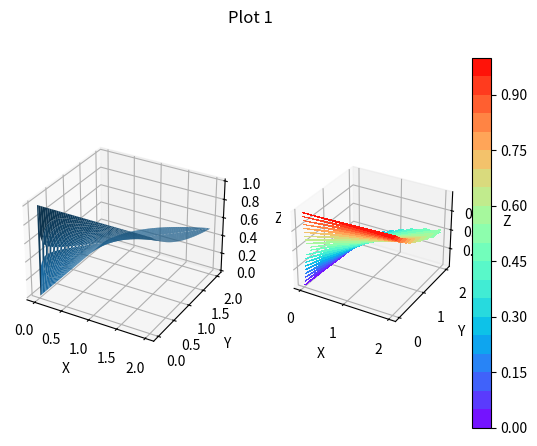
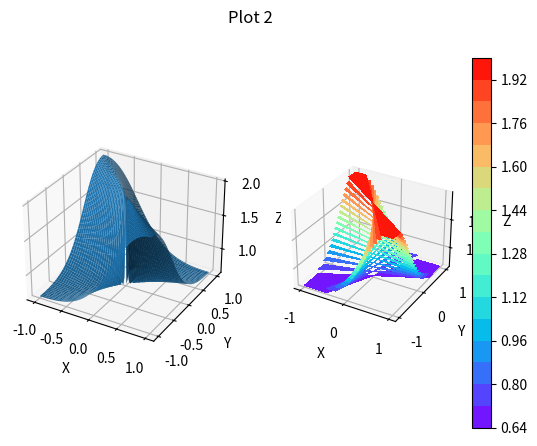
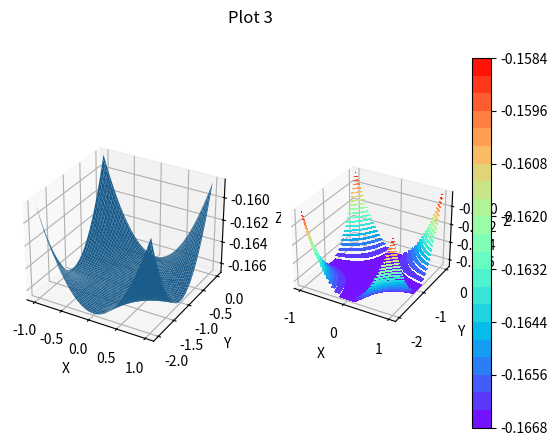
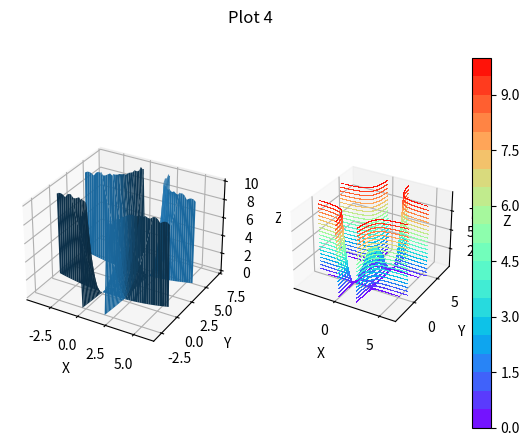
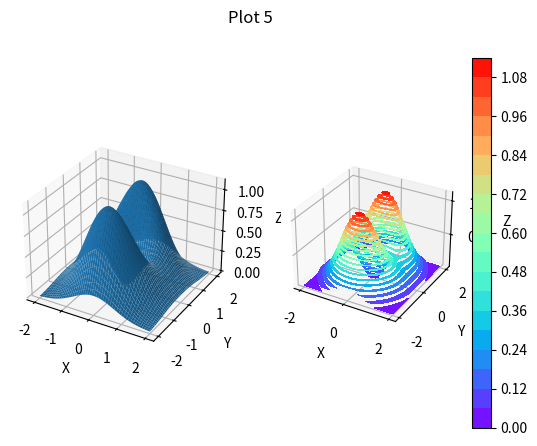
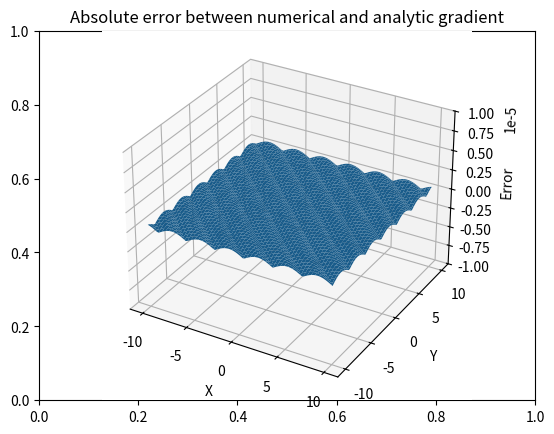
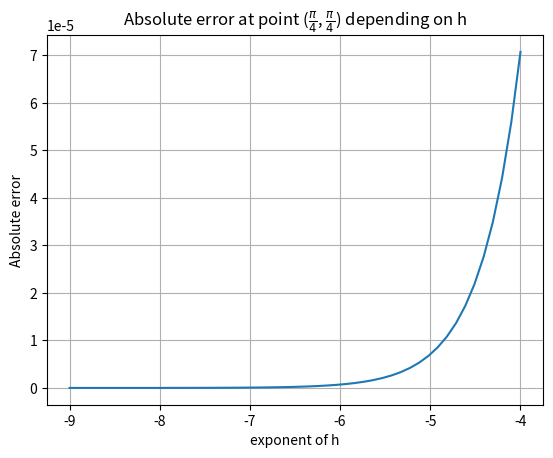
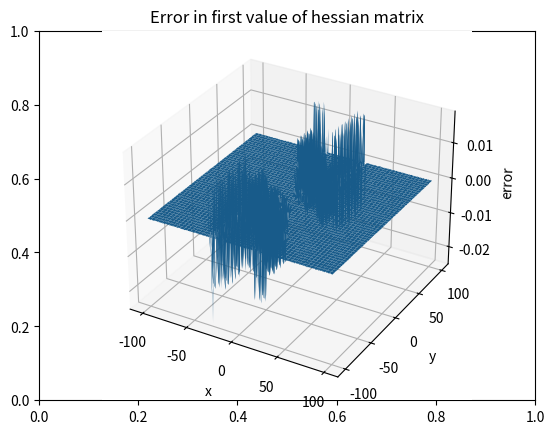
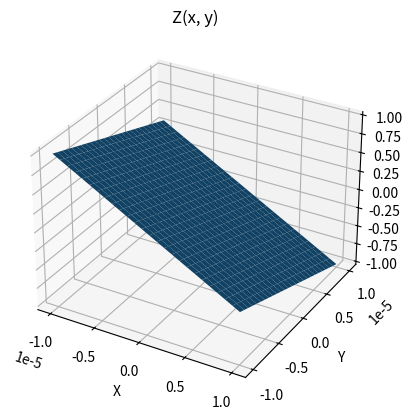
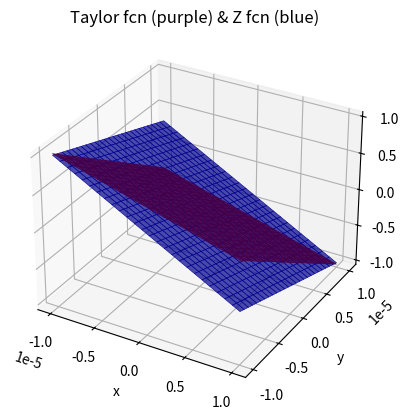
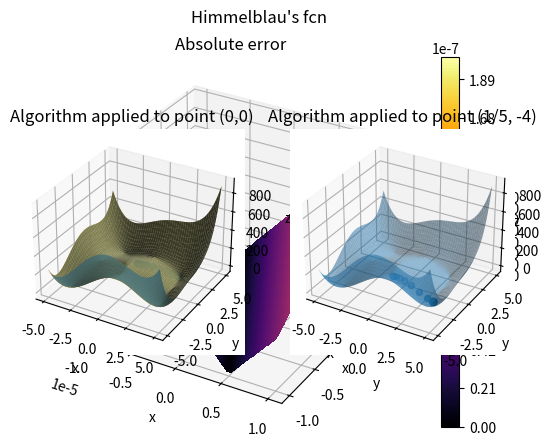

These charts were generated, in order, by the following Python code:
import numpy as np
import matplotlib.pyplot as plt
from scipy.optimize import fsolve
from math import e, floor

# Please just look at the github. This format sucks so much

# Task 1


def f1(x, y):
    return (x ** 2 - x * y) / (x ** 2 - y ** 2)


def f2(x, y):
    return (x ** 2 + y ** 2) / (x ** 2 + x * y + y ** 2)


def f3(x, y):
    return (np.sin(x + x * y) - x - x * y) / (x ** 3 * (y + 1) ** 3)


def f4(x, y):
    return 8 * x * y - 4 * x ** 2 * y - 2 * x * y ** 2 + x ** 2 * y ** 2


def f5(x, y):
    return (x ** 2 + 3 * y ** 2) * np.e ** (-x ** 2 - y ** 2)


def gen_z(f, x, y, width, res):
    X_, Y_ = np.meshgrid(np.linspace(x - width, x + width, res), np.linspace(y - width, y + width, res))

    Z_ = (f(X_, Y_))

    return X_, Y_, Z_


# setup
resolution = 100  # for most of the plots 100 resolution gives good enough results
resolution_4 = 1000  # for the 4th plot a higher resolution more clearly distinguishes the local extrema

X1, Y1, Z1 = gen_z(f1, 1, 1, 1, resolution)
X2, Y2, Z2 = gen_z(f2, 0, 0, 1, resolution)
X3, Y3, Z3 = gen_z(f3, 0, -1, 1, resolution)

X4, Y4, Z4 = gen_z(f4, 1, 2, 5, resolution_4)
Z4[Z4 > 10] = np.nan  # matplotlib limits are shit
Z4[Z4 < 0] = np.nan

X5, Y5, Z5 = gen_z(f5, 0, 0, 2, resolution)

# switches; makes it easy to switch from one plot to another :D

plot1 = 1
plot2 = 1
plot3 = 1
plot4 = 1
plot5 = 1

# prepares the plots for plotting if a switch is turned on

if plot1:  # no limit since function is undefined along x = y
    fig, axs = plt.subplots(1, 2, subplot_kw={'projection': '3d'})
    fig.suptitle("Plot 1")
    axs[0].set_xlabel("X")
    axs[0].set_ylabel("Y")
    axs[0].set_zlabel("Z")
    axs[1].set_xlabel("X")
    axs[1].set_ylabel("Y")
    axs[1].set_zlabel("Z")
    axs[0].plot_surface(X1, Y1, Z1)
    pcm = axs[1].contourf(X1, Y1, Z1, levels=20, cmap='rainbow')
    fig.colorbar(pcm, ax=axs[1])

if plot2:  # there is no limit here since there are multiple z-values for the same x,y
    fig, axs = plt.subplots(1, 2, subplot_kw={'projection': '3d'})
    fig.suptitle("Plot 2")
    axs[0].set_xlabel("X")
    axs[0].set_ylabel("Y")
    axs[0].set_zlabel("Z")
    axs[1].set_xlabel("X")
    axs[1].set_ylabel("Y")
    axs[1].set_zlabel("Z")
    axs[0].plot_surface(X2, Y2, Z2)
    pcm = axs[1].contourf(X2, Y2, Z2, levels=20, cmap='rainbow')
    fig.colorbar(pcm, ax=axs[1])

if plot3:  # looks like it has limit -1/6 but is actually undefined along y = x - 1
    fig, axs = plt.subplots(1, 2, subplot_kw={'projection': '3d'})
    fig.suptitle("Plot 3")
    axs[0].set_xlabel("X")
    axs[0].set_ylabel("Y")
    axs[0].set_zlabel("Z")
    axs[1].set_xlabel("X")
    axs[1].set_ylabel("Y")
    axs[1].set_zlabel("Z")
    axs[0].plot_surface(X3, Y3, Z3)
    pcm = axs[1].contourf(X3, Y3, Z3, levels=20, cmap='rainbow')
    fig.colorbar(pcm, ax=axs[1])

if plot4:  # local maximum at x,y = 1,2 which is best seen in the contour graph
    fig, axs = plt.subplots(1, 2, subplot_kw={'projection': '3d'})
    fig.suptitle("Plot 4")
    axs[0].set_xlabel("X")
    axs[0].set_ylabel("Y")
    axs[0].set_zlabel("Z")
    axs[1].set_xlabel("X")
    axs[1].set_ylabel("Y")
    axs[1].set_zlabel("Z")
    axs[0].plot_surface(X4, Y4, Z4)
    pcm = axs[1].contourf(X4, Y4, Z4, levels=20, cmap='rainbow')
    fig.colorbar(pcm, ax=axs[1])

if plot5:  # two local maxima at x=0 y=1,-1 and one minimum at the origin
    fig, axs = plt.subplots(1, 2, subplot_kw={'projection': '3d'})
    fig.suptitle("Plot 5")
    axs[0].set_xlabel("X")
    axs[0].set_ylabel("Y")
    axs[0].set_zlabel("Z")
    axs[1].set_xlabel("X")
    axs[1].set_ylabel("Y")
    axs[1].set_zlabel("Z")
    axs[0].plot_surface(X5, Y5, Z5)
    pcm = axs[1].contourf(X5, Y5, Z5, levels=20, cmap='rainbow')
    fig.colorbar(pcm, ax=axs[1])

plt.show()


# Task 2


def ddx(f, x, y, h):
    return (f(x+h, y)-f(x, y))/h


def ddy(f, x, y, h):
    return (f(x, y+h)-f(x, y))/h


def grad(f, x, y, h):  # returns the gradient of a function f at a point x, y by comparing with x+h, y+h
    return np.array([ddx(f, x, y, h), ddy(f, x, y, h)])


def hessian(f, x, y, h):
    """
    Calculates the numerical hessian of a generic function around a point (x, y)
    :param f: function to be analyzed
    :param x: x-value of point
    :param y: y-value of point
    :param h: small value to approximate derivative
    :return: hessian matrix for functio
    """
    dfxx = (ddx(f, x+h, y, h) - ddx(f, x, y, h))/h
    dfxy = (ddx(f, x, y+h, h) - ddx(f, x, y, h))/h
    # not necessary but can be nice to have anyway
    # dfyx = (ddy(f, x+h, y, h) - ddy(f, x, y, h))/h
    dfyy = (ddy(f, x, y+h, h) - ddy(f, x, y, h))/h

    return np.array([[dfxx, dfxy], [dfxy, dfyy]])


def func(x, y):
    """
    function from assignment
    """
    return np.sin(x+y)


def analytic_grad(x, y):
    """
    calculates the analytical gradient of sin(x+y) at a point (x, y)
    """
    return np.array([np.cos(x+y), np.cos(x+y)])


def analytic_hess(x, y):
    """
    calculates the analytical hessian of sin(x+y) at a point (x, y)
    """
    return np.array([[-np.sin(x+y), -np.sin(x+y)], [-np.sin(x+y), -np.sin(x+y)]])


def gen_err(y1_, y2_):
    """
    generates an array of absolute error between two vector arrays
    by comparing distance between vectors
    """
    diff = np.array([y2_[0] - y1_[0], y2_[1] - y1_[1]])
    err = np.array([np.sqrt(diff[0]**2+diff[1]**2)])

    return err


def f5(x, y):  # (0, +-1.25)
    """
    Second function from Eq. 2
    """
    return (x**2+3*y**2)*np.e**(-x**2-y**2)


# switches
plot1 = 1
plot2 = 1
plot3 = 1

# setup
np.vectorize(grad)
np.vectorize(ddx)
np.vectorize(ddy)

X1, Y1 = np.meshgrid(np.linspace(-10, 10, 100), np.linspace(-10, 10, 100))

Z1 = grad(func, X1, Y1, 10**-6)

Z2 = analytic_grad(X1, Y1)

Err = gen_err(Z1, Z2)

Err = np.squeeze(Err, axis=0)

print("yay") # Very neccessary. Program needs some validation

if plot1:
    fig = plt.figure()
    plt.title("Absolute error between numerical and analytic gradient")
    ax = fig.add_subplot(projection='3d')
    ax.set_xlabel("X")
    ax.set_ylabel("Y")
    ax.set_zlabel("Error")
    ax.set_zlim(-10**-5, 10**-5)
    ax.plot_surface(X1, Y1, Err)

X2 = np.linspace(-9, -4)

Y2 = np.array([np.linalg.norm(grad(func, np.pi/4, np.pi/4, 10**h) - analytic_grad(np.pi / 4, np.pi / 4)) for h in X2])

if plot2:
    fig = plt.figure()
    ax = fig.add_subplot()
    plt.title(r"Absolute error at point ($\frac{\pi}{4}$, $\frac{\pi}{4}$) depending on h")
    ax.set_xlabel("exponent of h")
    ax.set_ylabel("Absolute error")
    plt.grid()
    plt.plot(X2, Y2)

X3, Y3 = np.meshgrid(np.linspace(-100, 100, 500), np.linspace(-100, 100, 500))
Z1 = hessian(func, X3, Y3, 10**-6)[0, 0]
Z2 = analytic_hess(X3, Y3)[0, 0]

if plot3:
    fig = plt.figure()
    plt.title("Error in first value of hessian matrix")
    ax = fig.add_subplot(projection='3d')
    ax.set_xlabel("x")
    ax.set_ylabel("y")
    ax.set_zlabel("error")
    ax.plot_surface(X3, Y3, Z2-Z1)


print("Gradient of f5: \n", grad(f5, 0, 0, 10**-6))
print("Hessian of f5: \n", hessian(f5, 0, 0, 10**-6))

plt.show()

# Task 3


X = np.linspace(-10**(-5), 10**(-5), 51)
Y = np.linspace(-10**(-5), 10**(-5), 51)
roots = np.zeros((51, 51))#loop that iterates over every possible combination on the lists X and Y

for i in range(np.size(X)):
    for j in range(np.size(X)):
        roots[i, j] = fsolve(lambda z: X[i] + 2*Y[j] + z + e**(2*z) - 1, 0)

Mid = floor(51/2)
H = (2*10**-5)/51

# coefficients

DDX = (roots[Mid+1, Mid]-roots[Mid, Mid])/H
DDY = (roots[Mid, Mid+1]-roots[Mid, Mid])/H
DFXX = (roots[Mid+2, Mid] - 2*roots[Mid+1, Mid] + roots[Mid, Mid])/(H**2)
DFXY = (roots[Mid+1, Mid+1]-roots[Mid, Mid+1]-roots[Mid+1, Mid]-roots[Mid, Mid])/(H**2)
DFYY = (roots[Mid, Mid+2] - 2*roots[Mid, Mid+1] + roots[Mid, Mid])/(H**2)


def P_2(x, y):
    return roots[Mid, Mid] + DDX*x + DDY*y + (DFXX*x**2 + 2*DFXY*x*y + DFYY*y**2)/2


PVZ_2 = np.zeros((51, 51))  # loop that iterates over every possible combination on the lists X and Y

for i in range(np.size(X)):
    for j in range(np.size(X)):
        PVZ_2[i, j] = P_2(X[i], Y[j])

#Surface plot of Z(x, y)

X_, Y_ = np.meshgrid(np.linspace(-10**(-5), 10**(-5), 51), np.linspace(-10**(-5), 10**(-5), 51))
Z_ = roots

ax = plt.figure().add_subplot(projection='3d')
ax.plot_surface(X_, Y_, Z_)
plt.title('Z(x, y)')
plt.xlabel('X')
plt.ylabel('Y')

# surface plot of Z and Taylor fcn

ax = plt.figure().add_subplot(projection='3d', xlabel='x', ylabel='y', zlabel='z')
ax.plot_surface(X_, Y_, P_2(X_, Y_), color='purple', lw=0.4, alpha=0.7, edgecolors='purple')            # plotting taylor
ax.plot_surface(X_, Y_, Z_, color='blue', lw=0.4, alpha=0.7, edgecolors='b')                    # plotting Z
plt.title('Taylor fcn (purple) & Z fcn (blue)')

# calculating & plotting absolute error
err = abs(Z_ - PVZ_2)

ax = plt.figure().add_subplot(projection='3d', xlabel = 'x', ylabel = 'y', zlabel = 'z')
plt.contourf(X_, Y_, err, levels = 150, cmap = 'inferno')
plt.title('Absolute error')
plt.colorbar()
plt.show()

# Task 4

# taking ddx, ddy, gradient and hessian from earlier tasks
def ddx(f, x, y, h):
    return (f(x+h, y)-f(x, y))/h

def ddy(f, x, y, h):
    return (f(x, y+h)-f(x, y))/h

def gradient(x, y, func, h):
    return np.array([ddx(func, x, y, h), ddy(func, x, y, h)])

def hessian(f, x, y, h):
    dfxx = (ddx(f, x+h, y, h) - ddx(f, x, y, h))/h
    dfxy = (ddx(f, x, y+h, h) - ddx(f, x, y, h))/h
    dfyy = (ddy(f, x, y+h, h) - ddy(f, x, y, h))/h

    return np.array([[dfxx, dfxy], [dfxy, dfyy]])

def himmelblau(x, y):
    return (x**2+y-11)**2+(x+y**2-7)**2

def optimization(x_init, y_init, func, alpha, k):
    global iterates     # need to access this for the plot, probably not the cleanest/most efficient method but it works (?)
    point = np.array([[x_init, y_init]])    # make the initial point into an array
    iterates = []   # a list of every point we get throughout the algorithm, index 1-20
    for i in range(0, k):
        newpoint = point - alpha*gradient(point[0][0], point[0][1], func, 10**(-6))
        point = newpoint
        iterates.append(point)
    print(iterates)
    print('\n\n point ', point)
    return point    # = point**(k+1)

# plotting himmelblau on given interval using same methoud as prev tasks
X = np.outer(np.linspace(-5, 5, 50), np.ones(50))
Y = X.copy().T
Z = himmelblau(X, Y)

ax1 = plt.subplot(1, 2, 1, projection = '3d', xlabel = 'x', ylabel = 'y', zlabel='z')
ax2 = plt.subplot(1,2,2, projection = '3d', xlabel = 'x', ylabel = 'y', zlabel='z')
ax1.plot_surface(X, Y, Z, color = 'orange')
plt.contourf(X, Y, Z, 100, cmap='inferno')

ax1.set_title('Plot using .plot_surface')
ax2.set_title('Plot using .contourf')
plt.colorbar(shrink=0.3)
plt.suptitle("Himmelblau's fcn")
plt.show()
# can see that we have 4 minimas & one maxima locally!

# using our algorithm to find minimas around the two points
optimization(0, 0, himmelblau, 0.01, 20)                # algorithm run 1
X1 = np.array([item[0][0] for item in iterates])
Y1 = np.array([item[0][1] for item in iterates])
Z1 = himmelblau(X1, Y1)

optimization(0.2, -4, himmelblau, 0.01, 20)             # algorithm run 2
X2 = np.array([item[0][0] for item in iterates])
Y2 = np.array([item[0][1] for item in iterates])
Z2 = himmelblau(X2, Y2)

# plotting the iteration points computed by the algorithm as a function
ax1 = plt.subplot(1,2,1, projection = '3d', xlabel = 'x', ylabel = 'y', zlabel='z')
ax2 = plt.subplot(1,2,2, projection = '3d', xlabel = 'x', ylabel = 'y', zlabel='z')
ax1.scatter3D(X1, Y1, Z1)
ax1.plot_surface(X, Y, Z, alpha = 0.5)
ax2.plot_surface(X, Y, Z, alpha = 0.5)
ax2.scatter3D(X2, Y2, Z2)
ax1.set_title('Algorithm applied to point (0,0)')
ax2.set_title('Algorithm applied to point (1/5, -4)')

plt.suptitle("Himmelblau's fcn")
plt.xlabel('x')
plt.ylabel('y')
plt.show()

# checking if we found minima around (0,0)
x20 = X1[19]
print(x20)
y20 = Y1[19]
print(y20)

print('\n Gradient (0,0)', gradient(x20, y20, himmelblau, 10**(-6)))
print('\n Hessian (0,0)', hessian(himmelblau, x20, y20, 10**(-6)))

# around (1/5, -4)
x20 = X2[19]
print(x20)
y20 = Y2[19]
print(y20)

print('\n Gradient (1/5, -4)', gradient(x20, y20, himmelblau, 10**(-6)))
print('\n Hessian (1/5, -4)', hessian(himmelblau, x20, y20, 10**(-6)))

# the gradient is approximately zero at both points, and both hessians are
# positive definite, which means both points are near the local minimas!
